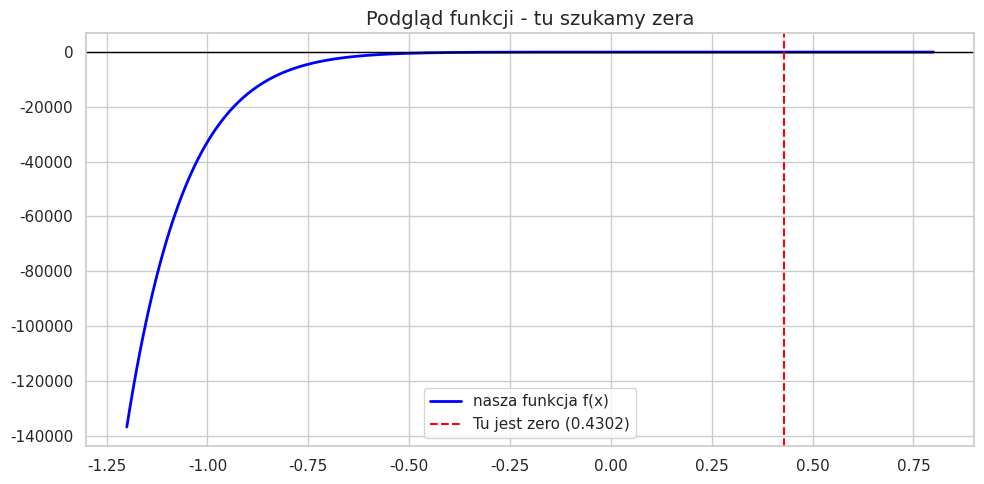
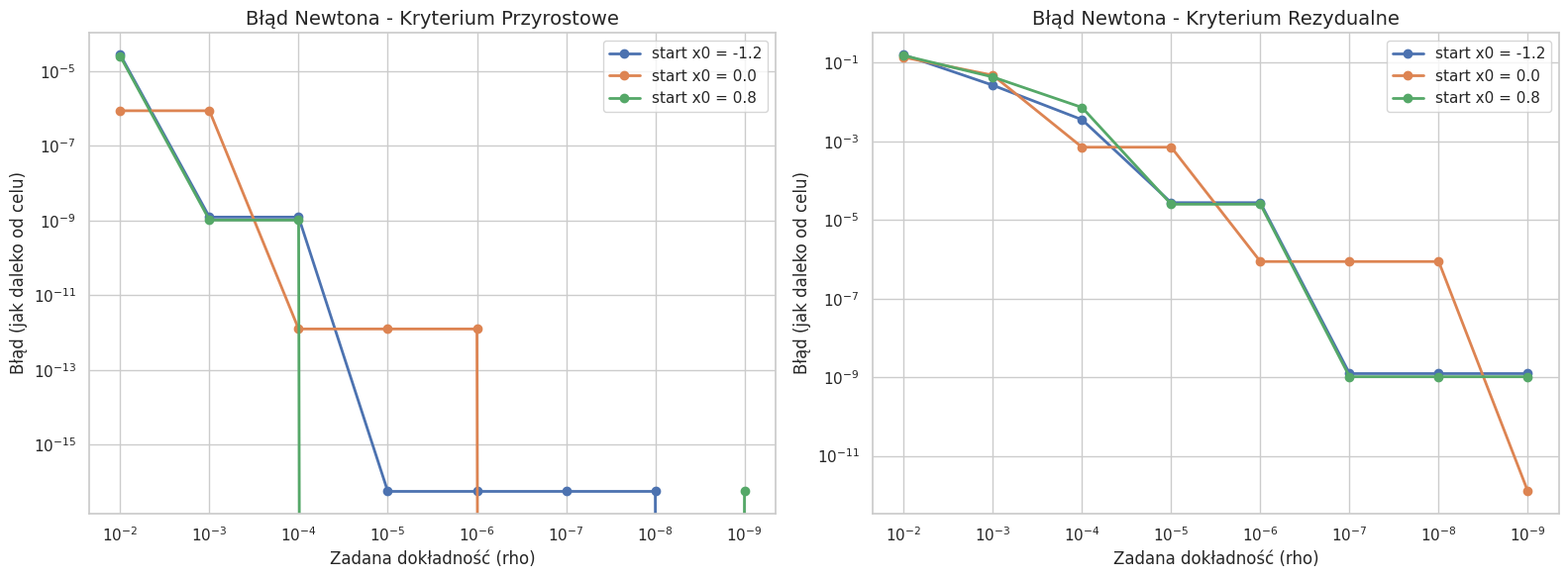
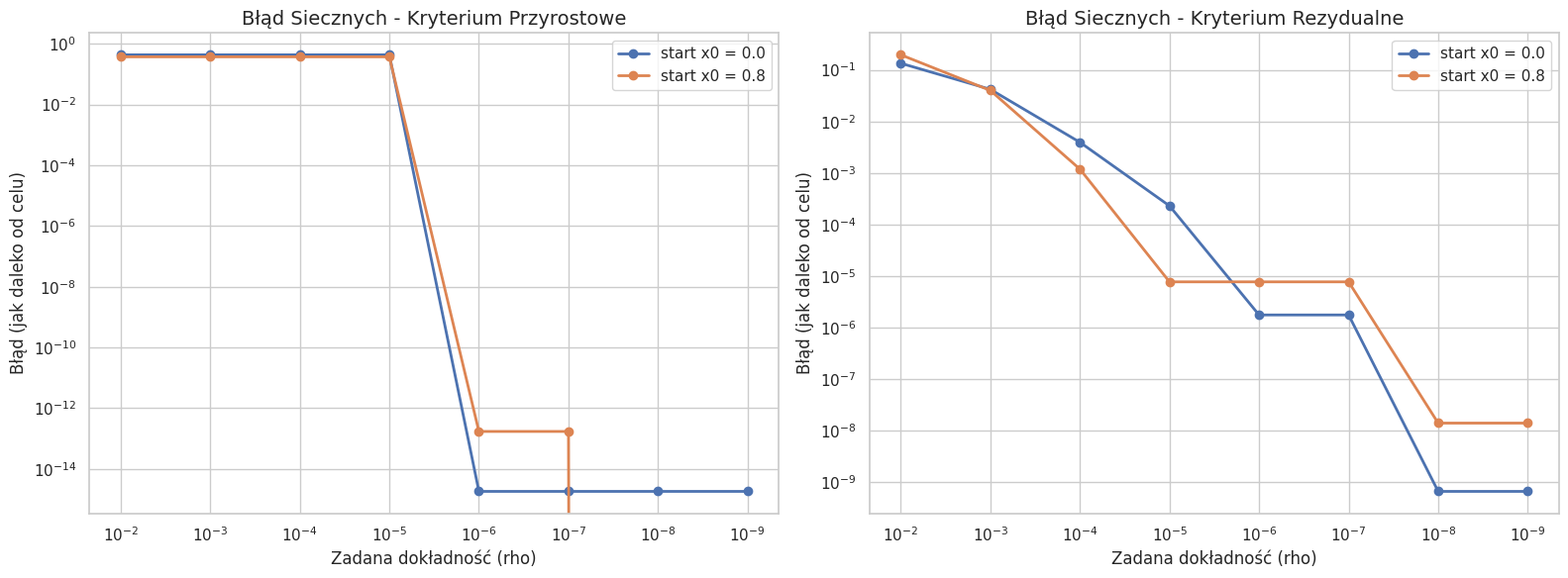
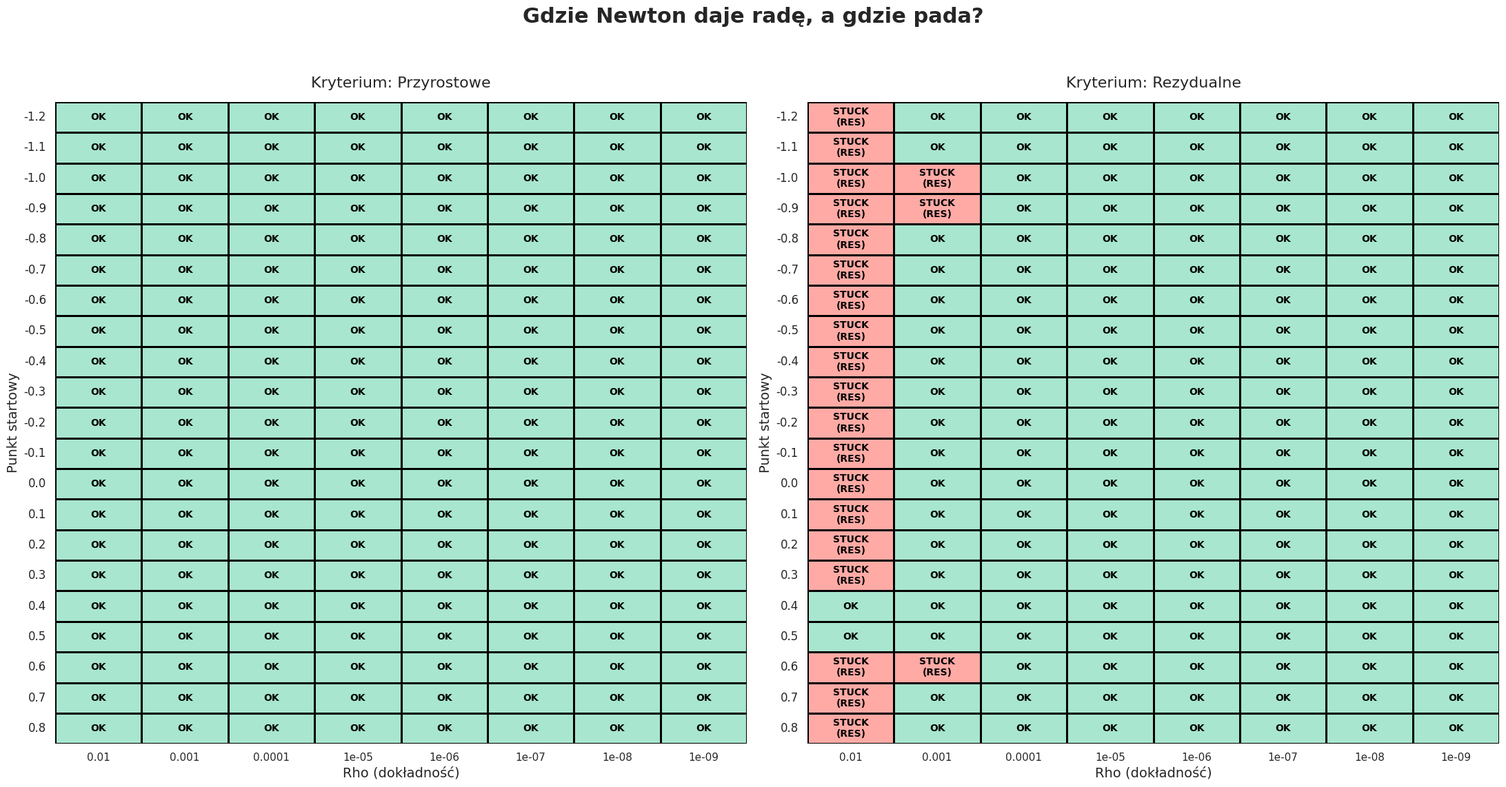
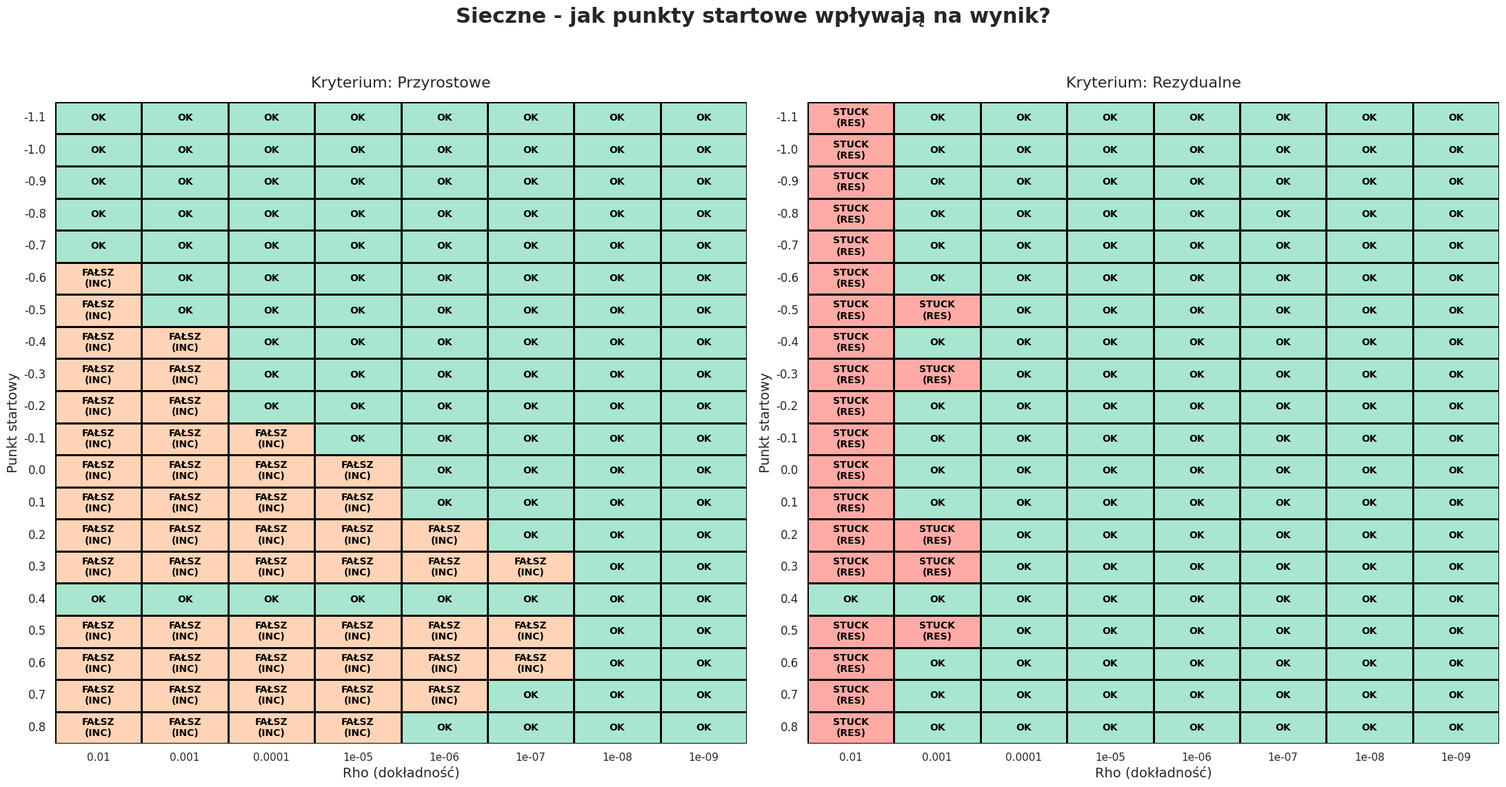

Write the Python code that produced these figures, in order.
import numpy as np
import pandas as pd
import matplotlib.pyplot as plt
import seaborn as sns
import os
import warnings
from matplotlib.colors import ListedColormap

# Wywalamy ostrzeżenia o zerze
warnings.filterwarnings("ignore", category=RuntimeWarning)

# Nasza funkcja - x^10 - (1-x)^15. 
# Matematycznie: to jest wielomian 15 stopnia, będzie się działo przy pochodnych.
def f(x):
    return x**10 - (1 - x)**15

# Pochodna f'(x) = 10x^9 + 15(1-x)^14. 
# Potrzebna do Newtona, żeby wiedzieć w którą stronę i jak szybko "spadać" do zera.
def df(x):
    return 10 * x**9 + 15 * (1 - x)**14

# Prawdziwy pierwiastek (wyliczony wcześniej z wolframa)
TRUE_ROOT = 0.4301597090019467340886000
INTERVAL_A = -1.2
INTERVAL_B = 0.8

# Rho to nasze upragnione przybliżenie (epsilon/dokładność). Testujemy różne rzędy wielkości.
RHOS = [10**(-i) for i in range(2, 10)]
# Punkty startowe - sprawdzamy czy metoda Newtona ruszy z każdego miejsca
START_POINTS = np.round(np.linspace(INTERVAL_A, INTERVAL_B, 21), 2)
MAX_ITER = 100

output_dir = "output_results"
plot_dir = "wykresy_analiza"
os.makedirs(output_dir, exist_ok=True)
os.makedirs(plot_dir, exist_ok=True)

# Statusy, żeby na mapie ciepła było widać co poszło nie tak
STATUS_SUCCESS = 0          # Wszystko pykło
STATUS_FALSE_CONV_INC = 1   # Niby się nie rusza (x_new - x bliskie 0), ale jesteśmy daleko od pierwiastka! (pułapka przyrostowa)
STATUS_STUCK_RES = 2        # Niby f(x) bliskie 0, ale to tylko płaski teren, a nie pierwiastek (pułapka rezydualna)
STATUS_THROWN_OUT = 3       # Metoda wystrzeliła nas w kosmos poza zakres
STATUS_DIV_ZERO = 4         # Pochodna = 0, czyli styczna jest pozioma i nie przetnie osi X.

# Metoda Newtona (Metoda Stycznych)
# Matematycznie: x_{n+1} = x_n - f(x_n)/f'(x_n)
# Przybliżamy funkcję linią styczną i patrzymy gdzie ta linia przecina zero.
def run_newton_experiments():
    results = []
    for pt in START_POINTS:
        for rho in RHOS:
            for criterion in ['inc', 'res']:
                x = pt
                status = STATUS_SUCCESS
                iters = MAX_ITER
                
                for i in range(1, MAX_ITER + 1):
                    dfx = df(x)
                    
                    # Jak pochodna jest prawie zerem, to Newton głupieje (dzielenie przez zero)
                    if abs(dfx) < 1e-12:
                        status = STATUS_THROWN_OUT
                        iters = i; break
                    
                    x_new = x - f(x) / dfx
                    
                    # Jak nas wywali za daleko, to nie ma sensu dalej mielić
                    if x_new < INTERVAL_A - 10 or x_new > INTERVAL_B + 10:
                        status = STATUS_THROWN_OUT
                        iters = i; break
                    
                    # Kryterium przyrostowe: patrzymy czy kolejne X-sy są już blisko siebie
                    if criterion == 'inc' and abs(x_new - x) <= rho:
                        # Sprawdzamy czy to prawdziwy sukces czy "fałszywy alarm"
                        if abs(x_new - TRUE_ROOT) > 0.05: 
                            status = STATUS_FALSE_CONV_INC
                        iters = i; x = x_new; break
                    
                    # Kryterium rezydualne: patrzymy czy wartość funkcji jest już bliska 0
                    elif criterion == 'res' and abs(f(x_new)) <= rho:
                        if abs(x_new - TRUE_ROOT) > 0.05: 
                            status = STATUS_STUCK_RES
                        iters = i; x = x_new; break

                    x = x_new
                
                results.append({
                    'start_point': pt, 'rho': rho, 'criterion': criterion,
                    'iterations': iters, 'error': abs(x - TRUE_ROOT), 'status': status
                })
    return pd.DataFrame(results)

# Metoda Siecznych
# Matematycznie: zamiast pochodnej używamy ilorazu różnicowego z dwóch punktów.
# x_{n+1} = x_n - f(x_n) * (x_n - x_{n-1}) / (f(x_n) - f(x_{n-1}))
def run_secant_experiments():
    results = []
    # Tu robimy trik: jeden punkt sztywny (brzeg przedziału), a drugi "lata"
    for fixed_pt, var_points, mode_name in [
        (INTERVAL_A, START_POINTS[1:], "Usztywnione A (-1.2)"),
        (INTERVAL_B, START_POINTS[:-1], "Usztywnione B (0.8)")
    ]:
        for var_pt in var_points:
            for rho in RHOS:
                for criterion in ['inc', 'res']:
                    x0, x1 = fixed_pt, var_pt
                    status = STATUS_SUCCESS
                    iters = MAX_ITER
                    
                    for i in range(1, MAX_ITER + 1):
                        f0, f1 = f(x0), f(x1)
                        # Jak mianownik zerowy, to sieczna jest pozioma.
                        if abs(f1 - f0) < 1e-15:
                            status = STATUS_DIV_ZERO
                            iters = i; break
                            
                        x_new = x1 - f1 * (x1 - x0) / (f1 - f0)
                        
                        if x_new < INTERVAL_A - 10 or x_new > INTERVAL_B + 10:
                            status = STATUS_THROWN_OUT
                            iters = i; break
                        
                        if criterion == 'inc' and abs(x_new - x1) <= rho:
                            if abs(x_new - TRUE_ROOT) > 0.05:
                                status = STATUS_FALSE_CONV_INC
                            x1 = x_new; iters = i; break
                            
                        elif criterion == 'res' and abs(f(x_new)) <= rho:
                            if abs(x_new - TRUE_ROOT) > 0.05:
                                status = STATUS_STUCK_RES
                            x1 = x_new; iters = i; break
                        
                        # Przesuwamy punkty: x0 bierze miejsce x1, x1 bierze nowy wynik
                        x0, x1 = x1, x_new
                    
                    results.append({
                        'mode': mode_name, 'var_pt': var_pt, 'rho': rho, 'criterion': criterion,
                        'iterations': iters, 'error': abs(x1 - TRUE_ROOT), 'status': status
                    })
    return pd.DataFrame(results)

# Odpalamy te wszystkie obliczenia
print("Liczymy Newtona i Sieczne, chwilę to zajmie...")
df_newton = run_newton_experiments()
df_secant = run_secant_experiments()

# Zapisujemy do CSV
df_newton.to_csv(f'{output_dir}/Newton_results.csv', index=False)
df_secant.to_csv(f'{output_dir}/Secant_results.csv', index=False)

# Rysowanie wykresów
print("Generujemy wykresy...")
sns.set_theme(style="whitegrid")

# Wykres funkcji 
plt.figure(figsize=(10, 5))
x_vals = np.linspace(INTERVAL_A, INTERVAL_B, 500)
plt.plot(x_vals, f(x_vals), label='nasza funkcja f(x)', color='blue', lw=2)
plt.axhline(0, color='black', lw=1)
plt.axvline(TRUE_ROOT, color='red', linestyle='--', label=f'Tu jest zero ({TRUE_ROOT:.4f})')
plt.title("Podgląd funkcji - tu szukamy zera", fontsize=14)
plt.legend()
plt.tight_layout()
plt.savefig(f'{plot_dir}/01_Funkcja.png', dpi=150)
plt.close()

# Funkcja pomocnicza do rysowania błędów w skali logarytmicznej
# Log-log to podstawa, żeby zobaczyć rząd zbieżności
def plot_lines(df_data, group_col, title_prefix, filename):
    fig, axes = plt.subplots(1, 2, figsize=(16, 6))
    for i, crit in enumerate(['inc', 'res']):
        ax = axes[i]
        d_crit = df_data[df_data['criterion'] == crit]
        for pt in [-1.2, 0.0, 0.8]: # Wybieramy kilka punktów startowych do porównania
            d_pt = d_crit[np.isclose(d_crit[group_col], pt)]
            if not d_pt.empty:
                ax.plot(d_pt['rho'], d_pt['error'], marker='o', lw=2, label=f'start x0 = {pt}')
        
        ax.set_xscale('log'); ax.set_yscale('log'); ax.invert_xaxis()
        ax.set_xlabel('Zadana dokładność (rho)', fontsize=12)
        ax.set_ylabel('Błąd (jak daleko od celu)', fontsize=12)
        ax.set_title(f'{title_prefix} - Kryterium {"Przyrostowe" if crit=="inc" else "Rezydualne"}', fontsize=14)
        ax.legend()
    plt.tight_layout()
    plt.savefig(f'{plot_dir}/{filename}.png', dpi=150)
    plt.close()

plot_lines(df_newton, 'start_point', 'Błąd Newtona', '02_Newton_Errors')
plot_lines(df_secant[df_secant['mode']=="Usztywnione A (-1.2)"], 'var_pt', 'Błąd Siecznych', '03_Secant_Errors_A')

# Mapy statusów - najciekawsza część sprawozdania
status_text_map = {
    0: "OK", 
    1: "FAŁSZ\n(INC)", # Przyrostowe oszukuje!
    2: "STUCK\n(RES)", # Rezydualne ugrzęzło!
    3: "OUT",          # Wystrzeliło w kosmos
    4: "DIV/0"         # Zero w mianowniku
}

cmap_alerts = ListedColormap(['#a8e6cf', '#ffd3b6', '#ffaaa5', '#ff8b94', '#dcedc1'])

def plot_annotated_heatmap(df_data, y_col, title, filename):
    fig, axes = plt.subplots(1, 2, figsize=(22, 12)) 
    
    for i, crit in enumerate(['inc', 'res']):
        d_crit = df_data[df_data['criterion'] == crit]
        pivot = d_crit.pivot(index=y_col, columns='rho', values='status')
        annot_matrix = pivot.map(lambda v: status_text_map.get(v, "??"))
        
        ax = sns.heatmap(pivot, cmap=cmap_alerts, vmin=0, vmax=4, ax=axes[i], 
                         annot=annot_matrix, fmt="", cbar=False, 
                         linewidths=1, linecolor='black', 
                         annot_kws={"size": 10, "weight": "bold", "color": "black"})
        
        axes[i].set_title(f'Kryterium: {"Przyrostowe" if crit=="inc" else "Rezydualne"}', fontsize=16, pad=15)
        axes[i].invert_xaxis()
        axes[i].tick_params(axis='y', rotation=0, labelsize=12)
        axes[i].set_xlabel('Rho (dokładność)', fontsize=14)
        axes[i].set_ylabel('Punkt startowy', fontsize=14)
    
    plt.suptitle(title, fontsize=22, fontweight='bold')
    plt.tight_layout(rect=[0, 0.03, 1, 0.95])
    plt.savefig(f'{plot_dir}/{filename}.png', dpi=200)
    plt.close()

# Generujemy te wielkie tabele, z których wszystko widać jak na dłoni
plot_annotated_heatmap(df_newton, 'start_point', 'Gdzie Newton daje radę, a gdzie pada?', '04_Newton_Tabela_Zdarzen')
plot_annotated_heatmap(df_secant[df_secant['mode']=="Usztywnione A (-1.2)"], 'var_pt', 'Sieczne - jak punkty startowe wpływają na wynik?', '05_Secant_Tabela_Zdarzen_A')

print(f"\nRobota skończona. Wykresy są w folderze '{plot_dir}'.")
